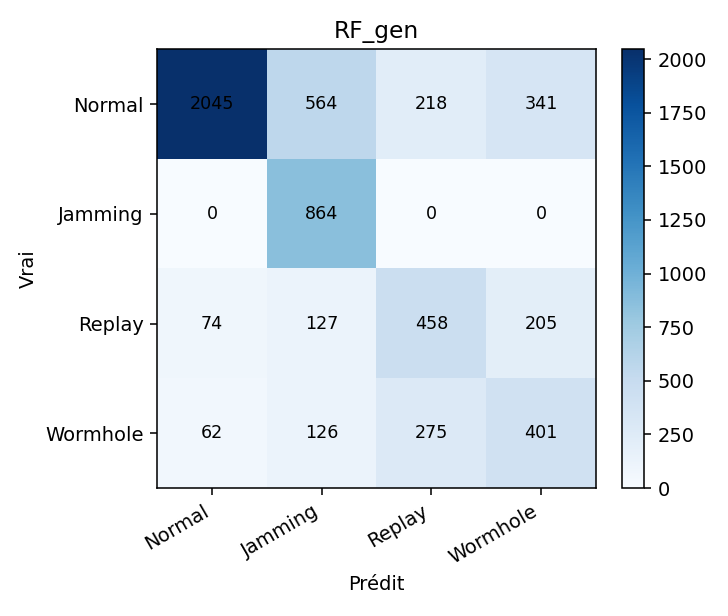

The data file committed next to this chart (first rows):
, Normal, Jamming, Replay, Wormhole
Normal, 2045, 564, 218, 341
Jamming, 0, 864, 0, 0
Replay, 74, 127, 458, 205
Wormhole, 62, 126, 275, 401
